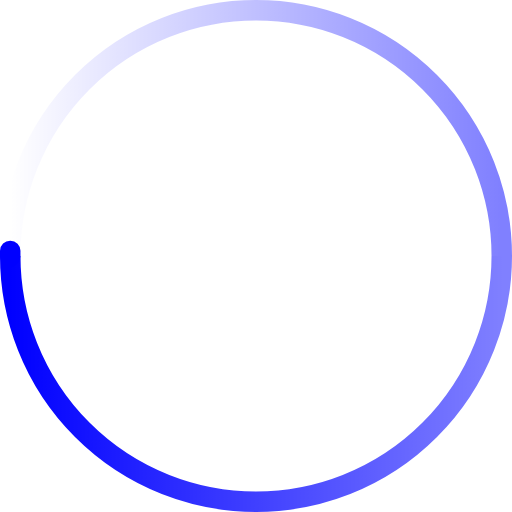
t = 0.00 s
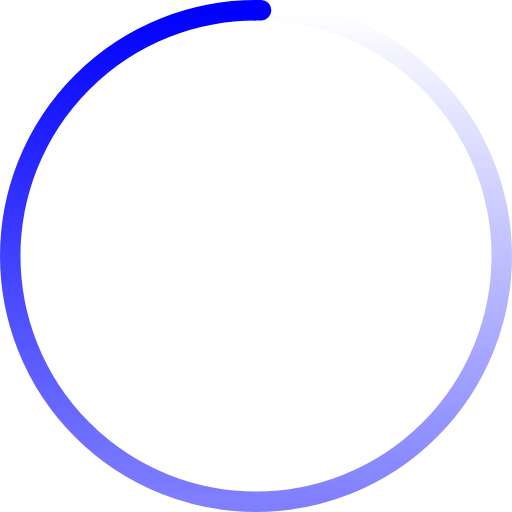
t = 0.33 s
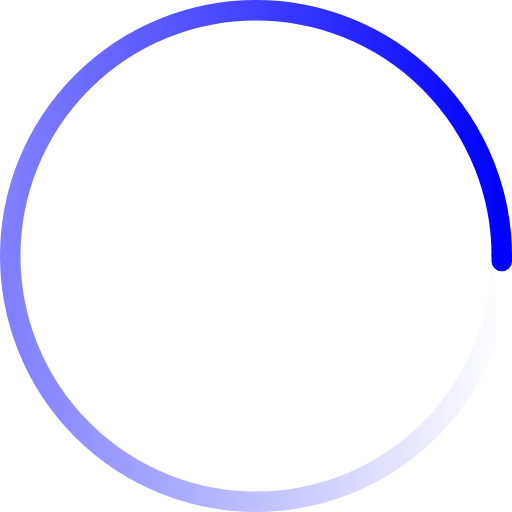
t = 0.65 s
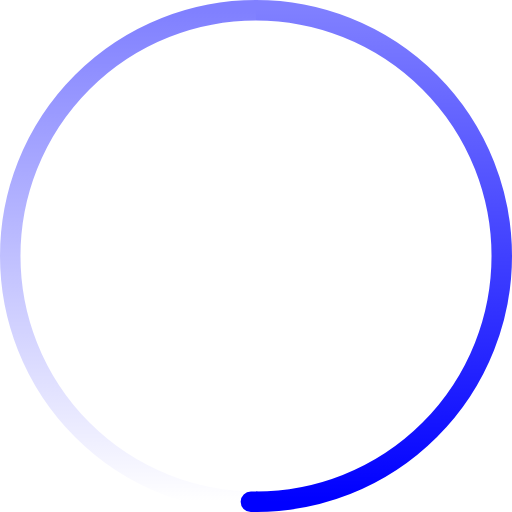
t = 0.98 s

The animated SVG that drew these frames (rendered in a browser with its animation timeline set to each time). Animation: 1 SMIL element (animateTransform=1); one cycle of 1.30 s, repeats indefinitely.

<svg
  xmlns="http://www.w3.org/2000/svg"
  width="200"
  height="200"
  viewBox="0 0 200 200"
  fill="none"
  color="blue"
>
  <defs>
    <linearGradient id="spinner-secondHalf">
      <stop offset="0%" stop-opacity="0" stop-color="currentColor" />
      <stop offset="100%" stop-opacity="0.5" stop-color="currentColor" />
    </linearGradient>
    <linearGradient id="spinner-firstHalf">
      <stop offset="0%" stop-opacity="1" stop-color="currentColor" />
      <stop offset="100%" stop-opacity="0.5" stop-color="currentColor" />
    </linearGradient>
  </defs>

  <g stroke-width="8">
    <path stroke="url(#spinner-secondHalf)" d="M 4 100 A 96 96 0 0 1 196 100" />
    <path stroke="url(#spinner-firstHalf)" d="M 196 100 A 96 96 0 0 1 4 100" />

    <!-- 1deg extra path to have the round end cap -->
    <path
      stroke="currentColor"
      stroke-linecap="round"
      d="M 4 100 A 96 96 0 0 1 4 98"
    />
  </g>

  <animateTransform
    from="0 0 0"
    to="360 0 0"
    attributeName="transform"
    type="rotate"
    repeatCount="indefinite"
    dur="1300ms"
  />
</svg>
